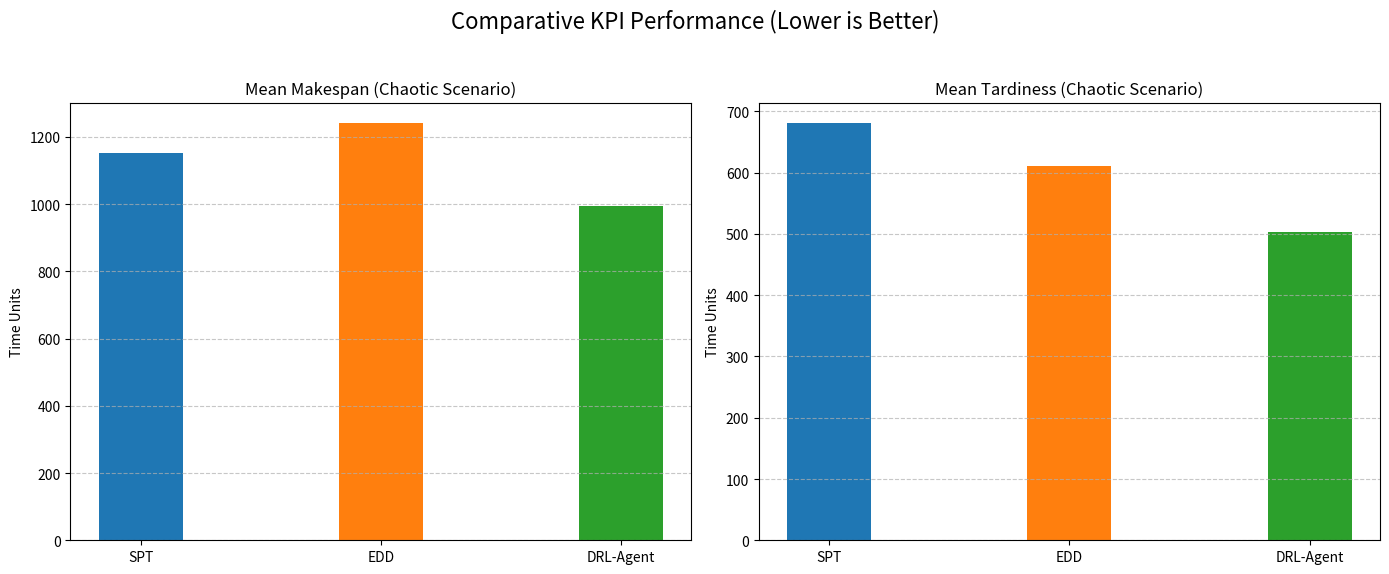

Write the Python code that produced this figure.
# --- Python (Matplotlib) Code for Plot 3 ---
import matplotlib.pyplot as plt
import numpy as np

# Data from Table 1, Scenario 3
labels = ['SPT', 'EDD', 'DRL-Agent']
makespan_values = [1150.9, 1240.2, 995.8]
tardiness_values = [680.3, 610.9, 502.4]

x = np.arange(len(labels))
width = 0.35

fig, (ax1, ax2) = plt.subplots(1, 2, figsize=(14, 6))

# Bar chart for Makespan
ax1.bar(x, makespan_values, width, color=['#1f77b4', '#ff7f0e', '#2ca02c'])
ax1.set_ylabel('Time Units')
ax1.set_title('Mean Makespan (Chaotic Scenario)')
ax1.set_xticks(x)
ax1.set_xticklabels(labels)
ax1.grid(axis='y', linestyle='--', alpha=0.7)

# Bar chart for Tardiness
ax2.bar(x, tardiness_values, width, color=['#1f77b4', '#ff7f0e', '#2ca02c'])
ax2.set_ylabel('Time Units')
ax2.set_title('Mean Tardiness (Chaotic Scenario)')
ax2.set_xticks(x, labels)
ax2.grid(axis='y', linestyle='--', alpha=0.7)

fig.suptitle('Comparative KPI Performance (Lower is Better)', fontsize=16)
plt.tight_layout(rect=[0, 0.03, 1, 0.95])
plt.savefig('kpi_comparison_chart.png')
print("Successfully saved kpi_comparison_chart.png")
plt.show()
